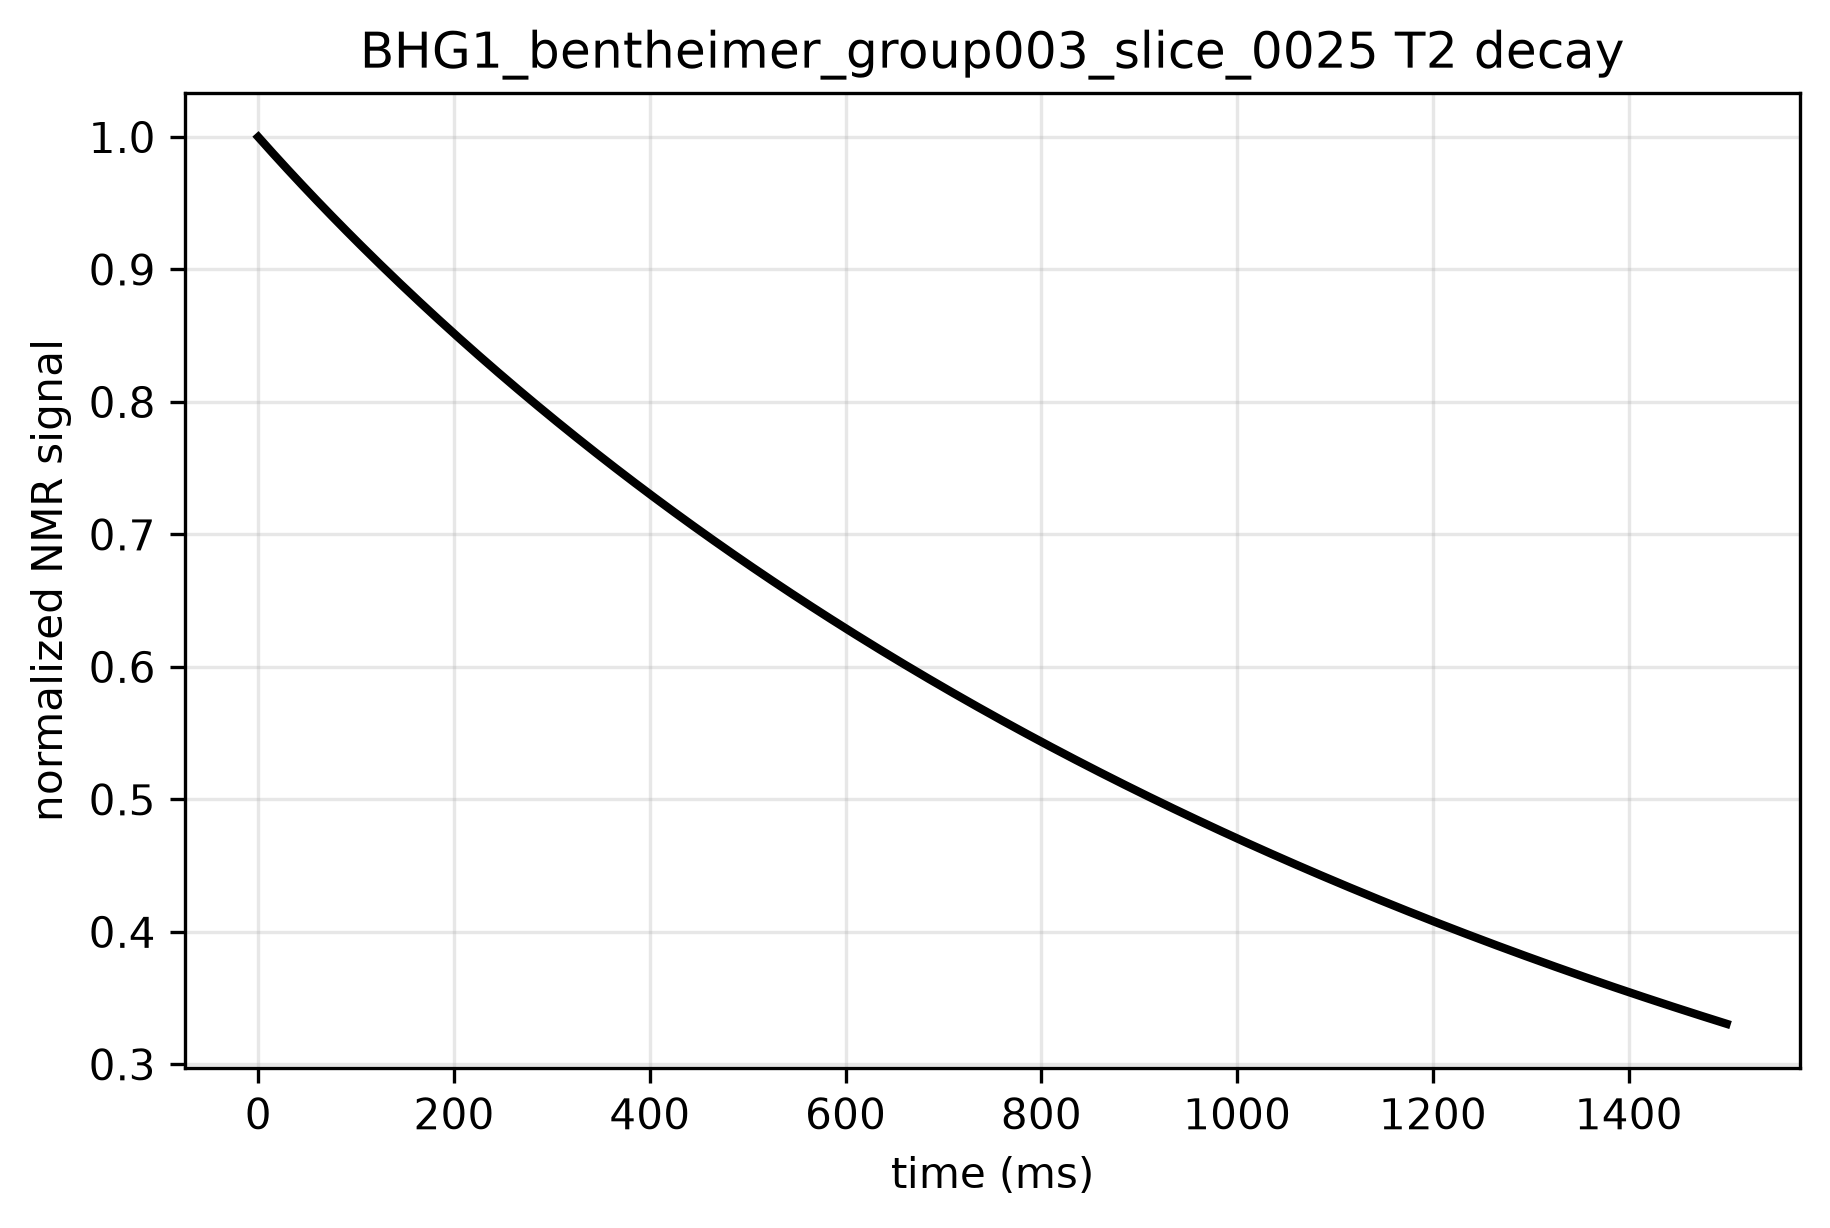

Values plotted in this chart, from the file beside it:
time_ms, signal, normalized_signal
0.0, 457759, 1.0
5.0, 455859, 0.9958
10.0, 453973, 0.9917
15.0, 452099, 0.9876
20.0, 450237, 0.9836
25.0, 448388, 0.9795
30.0, 446550, 0.9755
35.0, 444724, 0.9715
40.0, 442908, 0.9676
45.0, 441104, 0.9636
50.0, 439310, 0.9597
55.0, 437527, 0.9558
60.0, 435754, 0.9519
65.0, 433992, 0.9481
70.0, 432239, 0.9443
75.0, 430497, 0.9404
80.0, 428764, 0.9367
85.0, 427041, 0.9329
90.0, 425327, 0.9292
95.0, 423623, 0.9254
100.0, 421928, 0.9217
105.0, 420243, 0.918
110.0, 418566, 0.9144
115.0, 416899, 0.9107
120.0, 415240, 0.9071
125.0, 413590, 0.9035
130.0, 411949, 0.8999
135.0, 410317, 0.8964
140.0, 408693, 0.8928
145.0, 407078, 0.8893
150.0, 405471, 0.8858
155.0, 403872, 0.8823
160.0, 402281, 0.8788
165.0, 400699, 0.8753
170.0, 399125, 0.8719
175.0, 397558, 0.8685
180.0, 396000, 0.8651
185.0, 394449, 0.8617
190.0, 392906, 0.8583
195.0, 391371, 0.855
200.0, 389844, 0.8516
205.0, 388324, 0.8483
210.0, 386811, 0.845
215.0, 385306, 0.8417
220.0, 383809, 0.8385
225.0, 382318, 0.8352
230.0, 380835, 0.832
235.0, 379360, 0.8287
240.0, 377891, 0.8255
245.0, 376429, 0.8223
250.0, 374975, 0.8192
255.0, 373527, 0.816
260.0, 372086, 0.8128
265.0, 370652, 0.8097
270.0, 369225, 0.8066
275.0, 367805, 0.8035
280.0, 366391, 0.8004
285.0, 364985, 0.7973
290.0, 363584, 0.7943
295.0, 362190, 0.7912
... 241 more rows
